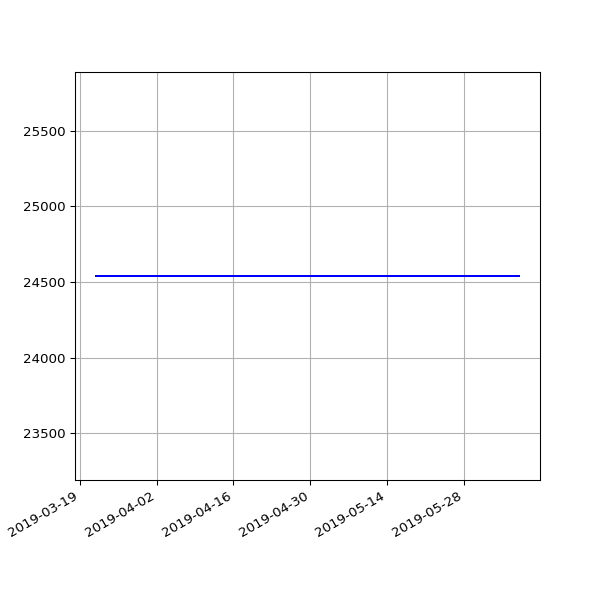

Data behind this chart, as committed beside it:
date, value
2019-03-22 06:58:13 +0000, 24540
2019-03-25 06:50:58 +0000, 24540
2019-03-28 07:47:59 +0000, 24540
2019-04-01 07:40:45 +0100, 24540
2019-04-04 06:42:25 +0100, 24540
2019-04-07 06:51:48 +0100, 24540
2019-04-10 06:56:15 +0100, 24540
2019-04-16 11:24:05 +0100, 24540
2019-04-19 07:16:50 +0100, 24540
2019-04-22 07:00:26 +0100, 24540
2019-05-01 07:20:31 +0100, 24540
2019-05-04 07:15:27 +0100, 24540
2019-05-07 07:29:37 +0100, 24540
2019-05-10 07:10:29 +0100, 24540
2019-05-13 07:01:24 +0100, 24540
2019-05-16 07:14:22 +0100, 24540
2019-05-19 06:46:07 +0100, 24540
2019-05-22 07:06:31 +0100, 24540
2019-05-25 07:04:15 +0100, 24540
2019-06-01 06:56:39 +0100, 24540
2019-06-04 06:58:16 +0100, 24540
2019-06-07 07:01:51 +0100, 24540
